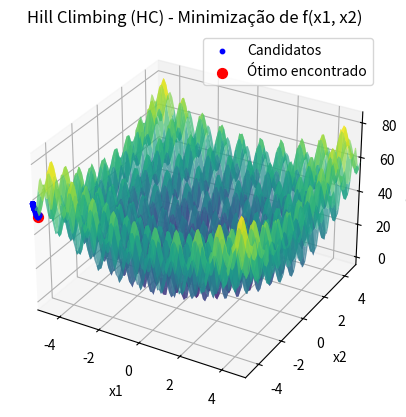

Python code for this plot:
import numpy as np
import matplotlib.pyplot as plt
from scipy import stats
from mpl_toolkits.mplot3d import Axes3D

# Definindo a função a ser minimizada
def f(x):
    return (x[0]**2 - 10 * np.cos(2 * np.pi * x[0]) + 10) + \
           (x[1]**2 - 10 * np.cos(2 * np.pi * x[1]) + 10)

# Função de perturbação
def perturb(x, epsilon):
    return x + np.random.uniform(-epsilon, epsilon, size=x.shape)

# Inicializando o algoritmo de Hill Climbing (HC) com 1000 iterações
def hc(f, bounds, epsilon, Nmax):
    x_best = np.array([bounds[0][0], bounds[0][1]])
    f_best = f(x_best)
    
    # Armazenar todos os pontos candidatos
    all_candidates = [x_best.copy()]
    
    for _ in range(Nmax):
        improvement = False
        for _ in range(20):
            x_cand = perturb(x_best, epsilon)
            x_cand = np.clip(x_cand, bounds[0], bounds[1])
            f_cand = f(x_cand)
            
            if f_cand < f_best:
                x_best = x_cand
                f_best = f_cand
                improvement = True
                break
        
        if not improvement:
            break
        
        # Armazenar o candidato atual
        all_candidates.append(x_best.copy())
    
    return x_best, f_best, np.array(all_candidates)

# Parâmetros do problema
bounds = (np.array([-5.12, -5.12]), np.array([5.12, 5.12]))
epsilon = 0.1
Nmax = 1000

# Rodar o algoritmo HC uma vez
x_opt, f_opt, all_candidates = hc(f, bounds, epsilon, Nmax)

# Garantir pelo menos 100 candidatos
if len(all_candidates) < 100:
    # Reexecutar até obter 100 candidatos
    while len(all_candidates) < 100:
        _, _, additional_candidates = hc(f, bounds, epsilon, Nmax)
        all_candidates = np.vstack([all_candidates, additional_candidates])

# Utilizando os primeiros 100 valores
first_100_candidates = all_candidates[:100]

# Calculando a moda das coordenadas x1 e x2 das soluções obtidas
mode_x1_result = stats.mode(first_100_candidates[:, 0], keepdims=True)
mode_x2_result = stats.mode(first_100_candidates[:, 1], keepdims=True)

# Extraindo a moda diretamente
mode_x1 = mode_x1_result.mode[0] if mode_x1_result.mode.size > 0 else None
count_x1 = mode_x1_result.count[0] if mode_x1_result.count.size > 0 else 0
mode_x2 = mode_x2_result.mode[0] if mode_x2_result.mode.size > 0 else None
count_x2 = mode_x2_result.count[0] if mode_x2_result.count.size > 0 else 0

# Resultados
print(f"Solução ótima encontrada: x = {x_opt}")
print(f"Valor mínimo da função: f(x) = {f_opt}")
print(f"Moda das coordenadas x1: {mode_x1:.3f} com contagem {count_x1}")
print(f"Moda das coordenadas x2: {mode_x2:.3f} com contagem {count_x2}")

# Visualização da função e dos pontos candidatos (Gráfico 3D)
x1_vals = np.linspace(bounds[0][0], bounds[1][0], 100)
x2_vals = np.linspace(bounds[0][1], bounds[1][1], 100)
X1, X2 = np.meshgrid(x1_vals, x2_vals)
Z = (X1**2 - 10 * np.cos(2 * np.pi * X1) + 10) + \
    (X2**2 - 10 * np.cos(2 * np.pi * X2) + 10)

fig = plt.figure()
ax = fig.add_subplot(111, projection='3d')

# Plotando a superfície da função
ax.plot_surface(X1, X2, Z, cmap='viridis', alpha=0.7)

# Plotando os pontos candidatos
ax.scatter(first_100_candidates[:, 0], first_100_candidates[:, 1], [f(sol) for sol in first_100_candidates], color='blue', s=10, label="Candidatos")

# Plotando o ponto ótimo encontrado
ax.scatter(x_opt[0], x_opt[1], f_opt, color='red', s=50, label="Ótimo encontrado")

# Ajustando os rótulos e o título
ax.set_title('Hill Climbing (HC) - Minimização de f(x1, x2)')
ax.set_xlabel('x1')
ax.set_ylabel('x2')
ax.set_zlabel('f(x1, x2)')
ax.legend()

# Definindo o intervalo dos eixos para cobrir o intervalo completo
ax.set_xlim(bounds[0][0], bounds[1][0])
ax.set_ylim(bounds[0][1], bounds[1][1])

plt.show()

# Verificar o número de soluções para criar as tabelas
num_solutions = len(first_100_candidates)
split_point = min(num_solutions, 50)

# Visualização da tabela com soluções
fig2, (ax2_left, ax2_right) = plt.subplots(1, 2, figsize=(14, 10))
ax2_left.axis('tight')
ax2_left.axis('off')
ax2_right.axis('tight')
ax2_right.axis('off')

# Dados para as tabelas formatados com 3 casas decimais
table_data_left = [["Índice", "x1", "x2"]] + [[i+1, f"{sol[0]:.3f}", f"{sol[1]:.3f}"] for i, sol in enumerate(first_100_candidates[:split_point])]
table_data_right = [["Índice", "x1", "x2"]] + [[i+split_point+1, f"{sol[0]:.3f}", f"{sol[1]:.3f}"] for i, sol in enumerate(first_100_candidates[split_point:])]

# Criando as tabelas
table_left = ax2_left.table(cellText=table_data_left, colLabels=None, cellLoc='center', loc='center', bbox=[0, 0, 1, 1])
table_right = ax2_right.table(cellText=table_data_right, colLabels=None, cellLoc='center', loc='center', bbox=[0, 0, 1, 1])

# Ajustando o espaçamento das linhas
for (i, key) in enumerate(table_left.get_celld().keys()):
    cell = table_left.get_celld()[key]
    if key[0] == 0 or key[1] == 0:  # Header row
        cell.set_fontsize(10)
    cell.set_height(0.4)  # Ajusta a altura das linhas

for (i, key) in enumerate(table_right.get_celld().keys()):
    cell = table_right.get_celld()[key]
    if key[0] == 0 or key[1] == 0:  # Header row
        cell.set_fontsize(10)
    cell.set_height(0.4)  # Ajusta a altura das linhas

# Ajustar o layout da figura para garantir que a tabela seja visível
plt.subplots_adjust(left=0.1, right=0.9, top=0.9, bottom=0.1)

plt.show()
